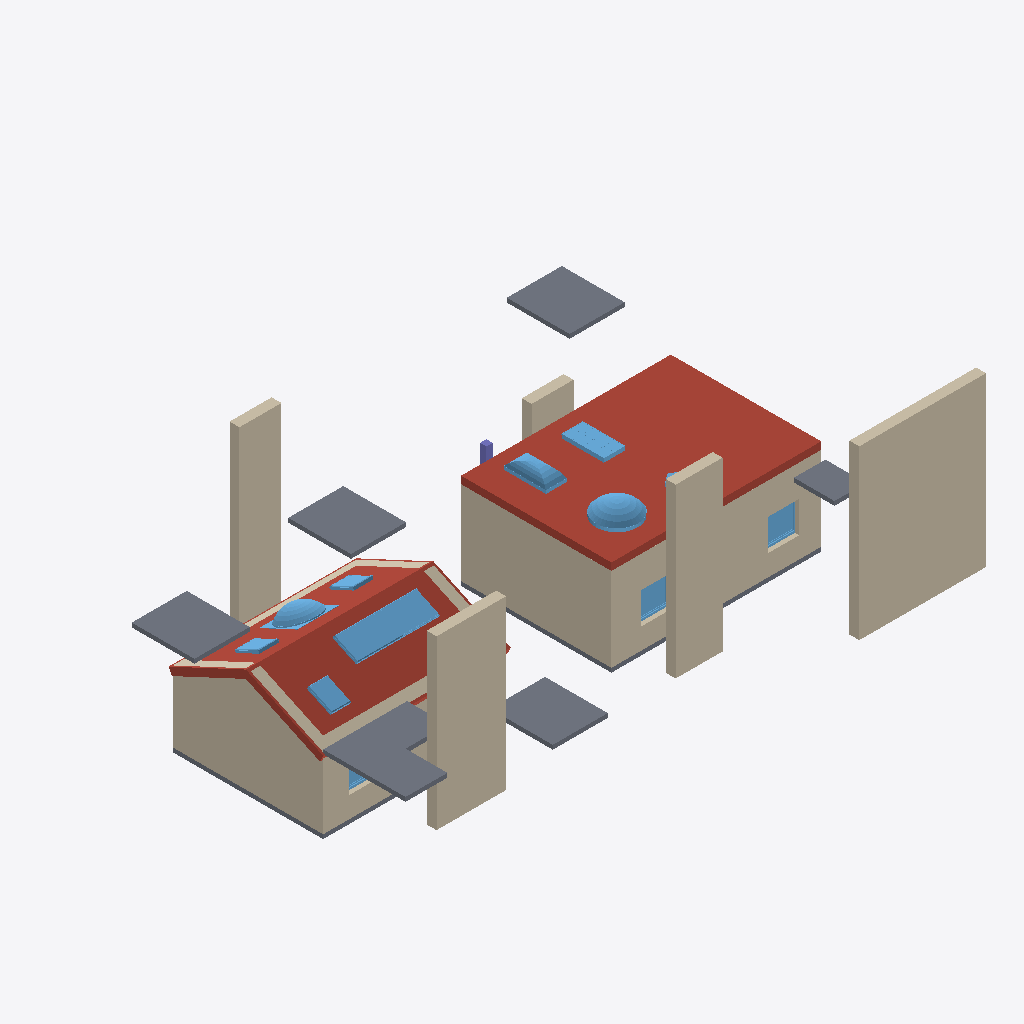
Isometric view of an IFC building model (IFC-SPF (STEP), schema IFC4, length unit metre), seen from the south-west, elements coloured by IFC class: 12 windows (light blue), 11 walls (beige), 9 slabs (grey), 2 roofs (red-brown), 1 column (violet).
Extent 27.9 m × 17.3 m × 10.2 m (x, y, z). Storeys (2): EG at 0.00 m; OG at 4.00 m. Elements (42): 16 IfcWindow, 14 IfcWall, 9 IfcSlab, 2 IfcRoof, 1 IfcColumn.

HEADER;
FILE_DESCRIPTION(('ViewDefinition [ReferenceView_V1.2]','ExchangeRequirement [Architecture]','Option [Elements to export: Visible elements (on all stories)]','Option [Partial Structure Display: Entire Model]','Option [IFC Domain: All]','Option [Structural Function: All Elements]','Option [Convert Grid elements: On]','Option [Convert 2D symbols of Doors and Windows: Off]','[20 more]'),'2;1');
FILE_NAME('C:\\Users\\fisch\\OneDrive\\Dokumente\\01-Eigene-Dateien\\TU-Wien\\05-Projekte\\','2026-03-05T16:31:39',('Architect'),('Building Designer Office'),'DDS_IFC v3.0','Graphisoft - Archicad - 28.2.2','The authorising person');
FILE_SCHEMA(('IFC4'));
ENDSEC;
DATA;
#1=IFCPROJECT('344O7vICcwH8qAEnwJDjSU',#2,'Projekt',$,$,$,$,(#3),#4);
#27=IFCSITE('20FpTZCqJy2vhVJYtjuIce',#2,'Gelände',$,$,#185,$,$,.ELEMENT.,(48,13,0,0),(16,22,0,0),156.68,$,$);
#568=IFCBUILDING('3ULzlJzYnwJinBLcnSC8UK',#2,'Gebäude',$,$,#567,$,$,.ELEMENT.,$,$,$);
#4525=IFCBUILDINGSTOREY('2bn$7EJoCNoHirLmdnA37V',#2,'EG',$,$,#3656,$,$,.ELEMENT.,0.0);
#4528=IFCBUILDINGSTOREY('0R1Nkc5hXl0QNXB1az2YQ0',#2,'OG',$,$,#3657,$,$,.ELEMENT.,4.0);
#2569=IFCROOF('2FKMK9A$b899u4tItH3TT7',#2,'Dach-007',$,$,#4321,#464,'8F516509-2BF9-4824-9E04-DD2DD10DD747',.NOTDEFINED.);
#3648=IFCWALL('1N5yNeNNn8UeuYxtUE1dQQ',#2,'Wand-015',$,$,#4508,#550,'5717C5E8-5D7C-487A-8E22-EF778E06769A',.NOTDEFINED.);
#655=IFCROOF('3g5cNyk_v6sP3a7ZNj3Ief',#2,'Dach-005',$,$,#3720,#190,'EA1665FC-BBEE-46D9-90E4-1E35ED0D2A29',.NOTDEFINED.);
#3644=IFCWALL('1QSj6fhbz28ejXtsb6YGOr',#2,'Wand-015',$,$,#4491,#546,'5A72D1A9-AE5F-4222-8B61-DF6946890635',.NOTDEFINED.);
#3633=IFCWALL('1gDevaiYf6_9NrXPZhOm2K',#2,'Wand-011',$,$,#4461,#534,'6A368E64-B22A-46F8-95F5-8598EB630094',.NOTDEFINED.);
#1337=IFCWALL('0mY9ZnqxX4fuR6GvNXIxS6',#2,'Wand-020',$,$,#3868,#272,'308898F1-D3B8-44A7-86C6-4395E14BB706',.NOTDEFINED.);
#3637=IFCWALL('29PCyEnZjAPQxGZKhqRqk8',#2,'Wand-013',$,$,#4474,#538,'8964CF0E-C63B-4A65-AED0-8D4AF46F4B88',.NOTDEFINED.);
#3645=IFCWALL('0xQ8EWEyjFJPaUic01w8KY',#2,'Wand-015',$,$,#4502,#548,'3B6883A0-3BCB-4F4D-991E-B26001E88522',.NOTDEFINED.);
#3642=IFCWALL('1x0yGUuKjB8hvHqpdfNS62',#2,'Wand-015',$,$,#4490,#544,'7B03C41E-E14B-4B22-BE51-D339E95DC182',.NOTDEFINED.);
#1418=IFCWALL('1kZfU_GcLA_v5H9q10sXGb',#2,'Wand-017',$,$,#3897,#282,'6E8E97BE-4265-4AFB-9151-274040DA1425',.NOTDEFINED.);
#2396=IFCSLAB('00igXPMV19sgWkRlkd3e14',#2,'Decke-004',$,$,#4220,#422,'00B2A859-59F0-49DA-A82E-6EFBA70E8044',.NOTDEFINED.);
#3565=IFCSLAB('28Yh9UJ$zDTgky_kOYczUN',#2,'Decke-004',$,$,#4443,#524,'888AB25E-4FFF-4D76-ABBC-FAE6229BD797',.NOTDEFINED.);
#2557=IFCSLAB('2VOnBFCZv20RyWOH83yX1q',#2,'Decke-004',$,$,#4305,#461,'9F6312CF-323E-4201-BF20-611203F21074',.NOTDEFINED.);
#3573=IFCSLAB('0J0hvoMFf6Iu4_DG81YZcw',#2,'Decke-004',$,$,#4452,#527,'1302BE72-58FA-464B-813E-3502018A39BA',.NOTDEFINED.);
#2302=IFCSLAB('0yErNtWZD9rO6XFiurRTYM',#2,'Decke-004',$,$,#4185,#403,'3C3B55F7-8233-49D5-81A1-3ECE356DD896',.NOTDEFINED.);
#1135=IFCWINDOW('1PPMfmujTECxGAQu7938iV',#2,'DFenst-002',$,$,#3784,#252,'59656A70-E2D7-4E33-B40A-6B81C90C8B1F',1.2,3.9,.SKYLIGHT.,$,$);
#3640=IFCWALL('13qyY86ETFdBRKh9QGZT68',#2,'Wand-015',$,$,#4479,#542,'43D3C888-18E7-4F9C-B6D4-AC96908DD188',.NOTDEFINED.);
#3541=IFCWINDOW('0wdLmg2tD4bxeI8NWpmX$v',#2,'DFenst-012',$,$,#4431,#521,'3A9D5C2A-0B73-4497-BA12-217833C21FF9',2.0,2.0,.LIGHTDOME.,$,$);
#2400=IFCSLAB('1vyn93Mdf1J96qrkh73ckx',#2,'Decke-004',$,$,#4229,#425,'79F31243-5A7A-414C-91B4-D6EAC70E6BBB',.NOTDEFINED.);
#2479=IFCSLAB('0IZVYzKKj0TfP7Drjy9NBp',#2,'Decke-004',$,$,#4264,#444,'128DF8BD-514B-4076-9647-375B7C2572F3',.NOTDEFINED.);
#1346=IFCWALL('36qGXqDGH4jxEmTJZc6gG7',#2,'Wand-019',$,$,#3877,#275,'C6D10874-3504-44B7-B3B0-7538E61AA407',.NOTDEFINED.);
#1737=IFCSLAB('0BYh7ZELHElg0O1D4fpRPk',#2,'Decke-003',$,$,#3946,#308,'0B8AB1E3-3954-4EBE-A018-04D129CDB66E',.NOTDEFINED.);
#2885=IFCWINDOW('2fGakBWBHBSehJFWE0D7pJ',#2,'DFenst-010',$,$,#4407,#489,'A9424B8B-80B4-4B72-8AD3-3E0380347CD3',2.0,1.0,.LIGHTDOME.,$,$);
#3115=IFCWINDOW('1Ad5yFdZPE1fJU57bLcXeK',#2,'DFenst-011',$,$,#4419,#514,'4A9C5F0F-9E36-4E06-94DE-1479559A1A14',2.0,1.0,.LIGHTDOME.,$,$);
#1326=IFCWINDOW('0hVLQNsir9ShWoJkQNzr2K',#2,'DFenst-011',$,$,#3856,#269,'2B7D5697-DACD-4972-B832-4EE697F75094',2.0,2.0,.SKYLIGHT.,$,$);
#1369=IFCSLAB('0HaL3wew59wgClCCa4JV57',#2,'Decke-003',$,$,#3886,#279,'119150FA-A3A1-49EA-A32F-30C9044DF147',.NOTDEFINED.);
#1150=IFCWALL('0tAfWbpqH0DeAZNf4Qo1Jp',#2,'Wand-018',$,$,#3824,#260,'372A9825-CF44-4036-82A3-5E911AC814F3',.NOTDEFINED.);
#948=IFCWINDOW('03g694qMD4FvOKwG18CAnd',#2,'DFenst-001',$,$,#3766,#227,'03A86244-D163-443F-9614-E9004830AC67',1.2,0.9,.SKYLIGHT.,$,$);
#2180=IFCWINDOW('3h1Y2FTHTD$up5o1JGaurr',#2,'Fenster-005',$,$,#4101,#378,'EB06208F-7517-4DFF-8CC5-C814D0938D75',1.56502,1.63,.WINDOW.,$,$);
#2072=IFCWINDOW('2oYFwyiuz8q8hMHiaZaC3R',#2,'Fenster-005',$,$,#4084,#362,'B288FEBC-B38F-48D0-8AD6-46C92390C0DB',1.56502,1.63,.WINDOW.,$,$);
#1139=IFCWINDOW('3fsHd52BT5d9PHS0i7dqU6',#2,'DFenst-004',$,$,#3812,#257,'E9D919C5-08B7-459C-9651-700B079F4786',1.2,0.9,.SKYLIGHT.,$,$);
#1137=IFCWINDOW('3r_0x5PIfFMwioM6X3ylat',#2,'DFenst-004',$,$,#3785,#255,'F5F80EC5-652A-4F5B-AB32-586843F2F937',1.2,0.9,.SKYLIGHT.,$,$);
#2490=IFCCOLUMN('1ItAFTbCP2xetALATUduio',#2,'Stütze-005',$,$,#4273,#448,'52DCA3DD-94C6-42EE-8DCA-54A75E9F8B32',.NOTDEFINED.);
#1728=IFCWINDOW('3BxEm2uhDDDOnb$0Zrfsqt',#2,'Fenster-004',$,$,#3921,#306,'CBECEC02-E2B3-4D35-8C65-FC08F5A76D37',1.50002,1.5,.WINDOW.,$,$);
#2805=IFCWINDOW('3EWKCNoXHFMQNLNlmr6rT0',#2,'DFenst-012',$,$,#4394,#479,'CE814317-CA14-4F59-A5D5-5EFC351B5740',0.904508,0.951057,.LIGHTDOME.,$,$);
ENDSEC;
